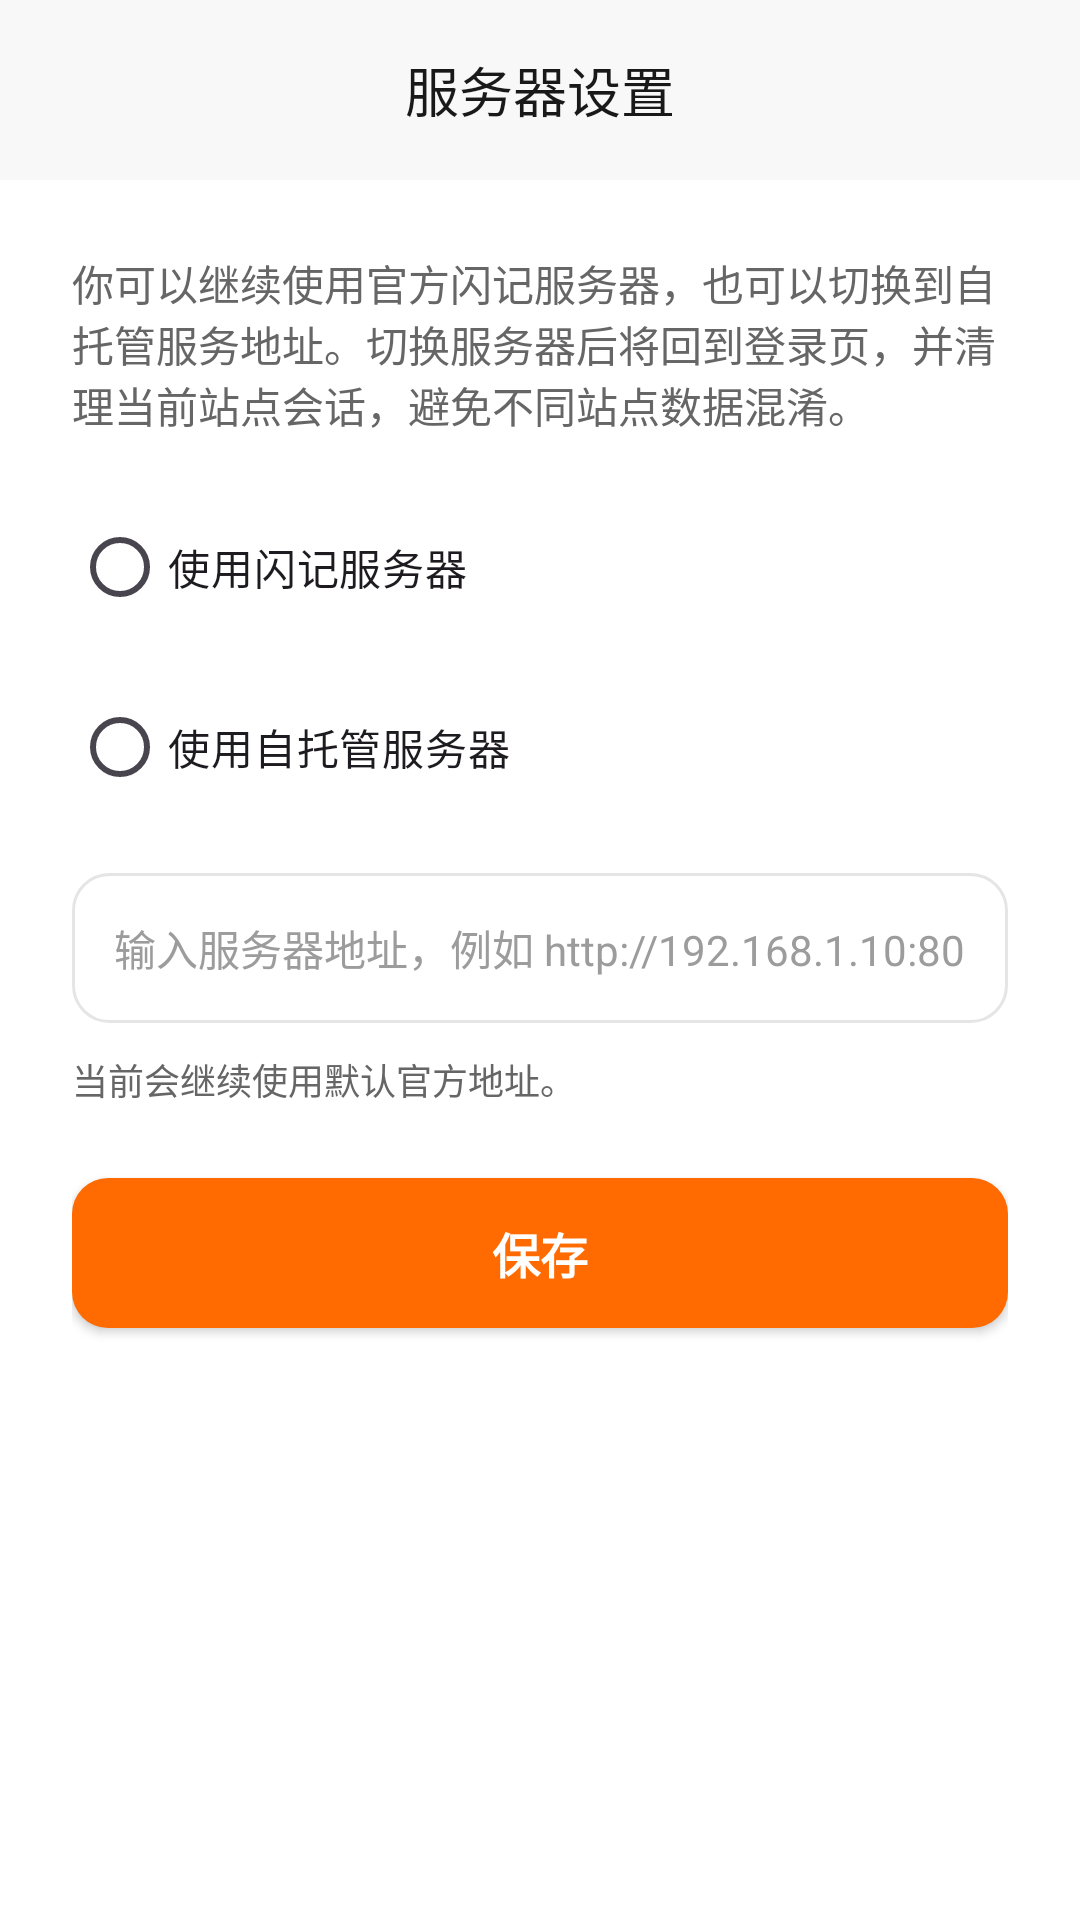

Write the Android layout XML for this screen, with the resource values it uses.
<!-- AndroidManifest.xml: application theme Theme.FlashNoteJava -->
<!-- res/layout/fragment_server_settings.xml -->
<?xml version="1.0" encoding="utf-8"?>
<LinearLayout xmlns:android="http://schemas.android.com/apk/res/android"
    android:layout_width="match_parent"
    android:layout_height="match_parent"
    android:background="@color/surface"
    android:orientation="vertical">

    <LinearLayout
        android:layout_width="match_parent"
        android:layout_height="wrap_content"
        android:background="@color/top_bar_background"
        android:gravity="center"
        android:orientation="horizontal"
        android:padding="12dp">

        <ImageView
            android:id="@+id/backButton"
            android:layout_width="36dp"
            android:layout_height="36dp"
            android:padding="6dp"
            android:src="@drawable/ic_chat_back" />

        <TextView
            android:layout_width="0dp"
            android:layout_height="wrap_content"
            android:layout_weight="1"
            android:gravity="center"
            android:text="@string/server_settings_title"
            android:textColor="@color/text_primary"
            android:textSize="@dimen/text_size_page_title" />

        <View
            android:layout_width="36dp"
            android:layout_height="36dp" />
    </LinearLayout>

    <ScrollView
        android:layout_width="match_parent"
        android:layout_height="match_parent"
        android:fillViewport="true">

        <LinearLayout
            android:layout_width="match_parent"
            android:layout_height="wrap_content"
            android:orientation="vertical"
            android:padding="24dp">

            <TextView
                android:layout_width="match_parent"
                android:layout_height="wrap_content"
                android:text="@string/server_settings_intro"
                android:textColor="@color/text_secondary"
                android:textSize="@dimen/text_size_body" />

            <RadioGroup
                android:id="@+id/serverModeGroup"
                android:layout_width="match_parent"
                android:layout_height="wrap_content"
                android:layout_marginTop="20dp"
                android:orientation="vertical">

                <RadioButton
                    android:id="@+id/officialOption"
                    android:layout_width="match_parent"
                    android:layout_height="wrap_content"
                    android:text="@string/server_settings_official_option" />

                <RadioButton
                    android:id="@+id/selfHostedOption"
                    android:layout_width="match_parent"
                    android:layout_height="wrap_content"
                    android:layout_marginTop="12dp"
                    android:text="@string/server_settings_self_hosted_option" />
            </RadioGroup>

            <EditText
                android:id="@+id/serverAddressInput"
                android:layout_width="match_parent"
                android:layout_height="50dp"
                android:layout_marginTop="18dp"
                android:background="@drawable/bg_input_rounded"
                android:hint="@string/server_settings_address_hint"
                android:imeOptions="actionDone"
                android:inputType="textUri"
                android:maxLines="1"
                android:paddingLeft="14dp"
                android:paddingRight="14dp"
                android:textColor="@color/text_primary"
                android:textColorHint="@color/text_hint"
                android:textSize="@dimen/text_size_input" />

            <TextView
                android:id="@+id/serverAddressHint"
                android:layout_width="match_parent"
                android:layout_height="wrap_content"
                android:layout_marginTop="10dp"
                android:text="@string/server_settings_official_hint"
                android:textColor="@color/text_secondary"
                android:textSize="@dimen/text_size_caption" />

            <TextView
                android:id="@+id/errorText"
                android:layout_width="match_parent"
                android:layout_height="wrap_content"
                android:layout_marginTop="12dp"
                android:textColor="@color/danger"
                android:textSize="@dimen/text_size_error"
                android:visibility="gone" />

            <Button
                android:id="@+id/saveButton"
                android:layout_width="match_parent"
                android:layout_height="50dp"
                android:layout_marginTop="24dp"
                android:background="@drawable/bg_button_primary_rounded"
                android:text="@string/action_save"
                android:textAllCaps="false"
                android:textColor="@color/white"
                android:textSize="@dimen/text_size_button_primary"
                android:textStyle="bold" />
        </LinearLayout>
    </ScrollView>
</LinearLayout>
<!-- resources referenced by this layout -->
<resources>
  <color name="danger">#E5484D</color>
  <color name="surface">#FFFFFF</color>
  <color name="text_hint">#9C9C9C</color>
  <color name="text_primary">#191919</color>
  <color name="text_secondary">#666666</color>
  <color name="top_bar_background">#F8F8F8</color>
  <color name="white">#FFFFFF</color>
  <dimen name="text_size_body">14sp</dimen>
  <dimen name="text_size_button_primary">16sp</dimen>
  <dimen name="text_size_caption">12sp</dimen>
  <dimen name="text_size_error">13sp</dimen>
  <dimen name="text_size_input">14sp</dimen>
  <dimen name="text_size_page_title">18sp</dimen>
  <!-- drawable bg_button_primary_rounded (drawable) -->
  <?xml version="1.0" encoding="utf-8"?>
  <selector xmlns:android="http://schemas.android.com/apk/res/android">
      <item android:state_enabled="false">
          <shape android:shape="rectangle">
              <solid android:color="@color/primary_dark" />
              <corners android:radius="12dp" />
          </shape>
      </item>
      <item>
          <shape android:shape="rectangle">
              <solid android:color="@color/primary" />
              <corners android:radius="12dp" />
          </shape>
      </item>
  </selector>
  <!-- drawable bg_input_rounded (drawable) -->
  <?xml version="1.0" encoding="utf-8"?>
  <shape xmlns:android="http://schemas.android.com/apk/res/android" android:shape="rectangle">
      <solid android:color="@color/surface" />
      <stroke
          android:width="1dp"
          android:color="@color/border" />
      <corners android:radius="12dp" />
  </shape>
  <string name="action_save">保存</string>
  <string name="server_settings_address_hint">输入服务器地址，例如 http://192.168.1.10:8080 或 https://flashnote.example.com</string>
  <string name="server_settings_intro">你可以继续使用官方闪记服务器，也可以切换到自托管服务地址。切换服务器后将回到登录页，并清理当前站点会话，避免不同站点数据混淆。</string>
  <string name="server_settings_official_hint">当前会继续使用默认官方地址。</string>
  <string name="server_settings_official_option">使用闪记服务器</string>
  <string name="server_settings_self_hosted_option">使用自托管服务器</string>
  <string name="server_settings_title">服务器设置</string>
  <style name="Theme.FlashNoteJava" parent="Theme.Material3.Light.NoActionBar">
          <item name="colorPrimary">@color/primary</item>
          <item name="colorPrimaryContainer">@color/primary</item>
          <item name="colorOnPrimary">@color/white</item>
          <item name="android:statusBarColor">@color/surface</item>
          <item name="android:navigationBarColor">@color/surface</item>
          <item name="android:windowLightStatusBar" tools:targetApi="m">true</item>
      </style>
  <color name="primary_dark">#E55F00</color>
  <color name="primary">#FF6B00</color>
  <color name="border">#E5E5E5</color>
</resources>
